Labelled photos from "Match", an image-classification folder in ROMOHHR/LeatherTextureMatcher. The possible labels are: leather texture B 1, leather texture B 2, leather texture B 3, leather texture B 4, leather texture M 1, leather texture M 10, leather texture M 2, leather texture M 3, leather texture M 4, leather texture M 5, leather texture M 6, leather texture M 7, leather texture M 8, leather texture M 9, leather texture S 1, leather texture S 10, leather texture S 11, leather texture S 12, leather texture S 13, leather texture S 14, leather texture S 15, leather texture S 16, leather texture S 17, leather texture S 18, leather texture S 19, leather texture S 2, leather texture S 20, leather texture S 21, leather texture S 22, leather texture S 23, leather texture S 24, leather texture S 25, leather texture S 26, leather texture S 3, leather texture S 4, leather texture S 5, leather texture S 6, leather texture S 7, leather texture S 8, leather texture S 9.

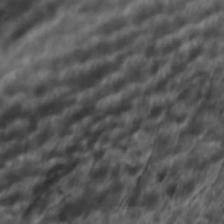
Label: leather texture S 8

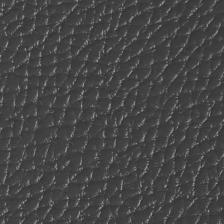
Label: leather texture M 6

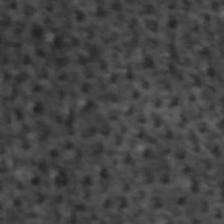
Label: leather texture S 6

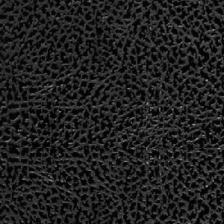
Label: leather texture S 18

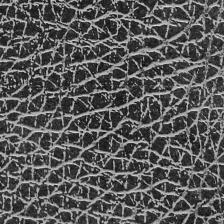
Label: leather texture B 2

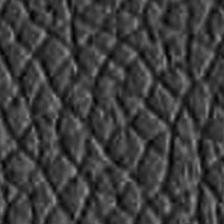
Label: leather texture S 16
